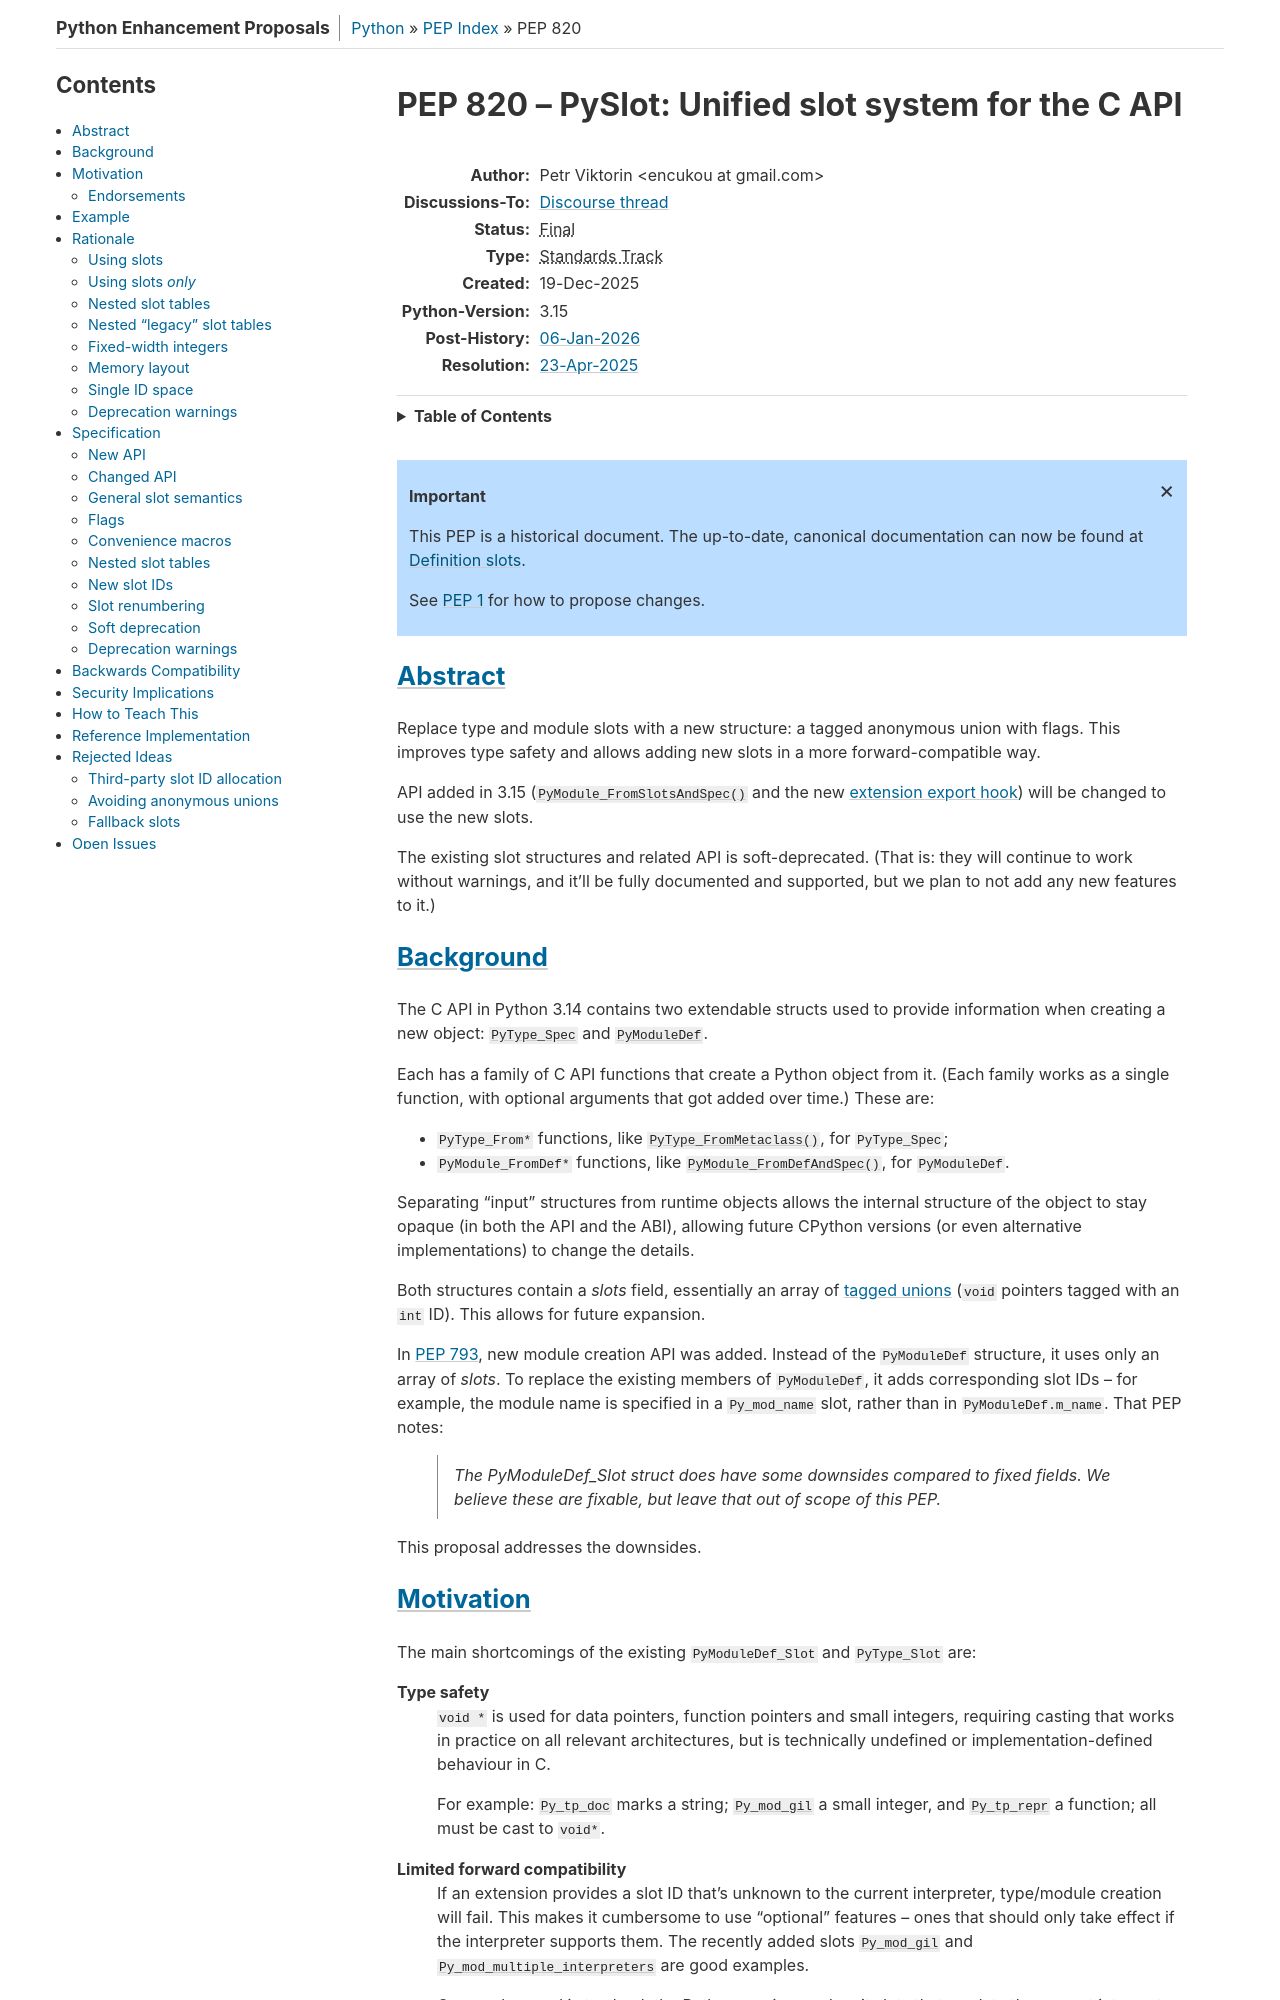

repository: python/peps · page: pep-0820/index.html · generator: sphinx

PEP: 820
Title: PySlot: Unified slot system for the C API
Author: Petr Viktorin <encukou@gmail.com>
Discussions-To: https://discuss.python.org/t/105552
Status: Final
Type: Standards Track
Created: 19-Dec-2025
Python-Version: 3.15
Post-History: `06-Jan-2026 <https://discuss.python.org/t/105552>`__
Resolution: `23-Apr-2025 <https://discuss.python.org/t/105552/24>`__

.. canonical-doc:: :ref:`py3.15:capi-slots`


.. highlight:: c

Abstract
========

Replace type and module slots with a new structure: a tagged anonymous
union with flags.
This improves type safety and allows adding new slots
in a more forward-compatible way.

API added in 3.15 (:external+py3.15:c:func:`PyModule_FromSlotsAndSpec` and the
new :external+py3.15:ref:`extension export hook <extension-export-hook>`)
will be changed to use the new slots.

The existing slot structures and related API is soft-deprecated.
(That is: they will continue to work without warnings, and it’ll be fully
documented and supported, but we plan to not add any new features to it.)


Background
==========

The C API in Python 3.14 contains two extendable structs used to provide
information when creating a new object: :c:type:`PyType_Spec` and
:c:type:`PyModuleDef`.

Each has a family of C API functions that create a Python object from it.
(Each family works as a single function, with optional arguments that
got added over time.) These are:

* ``PyType_From*`` functions, like :c:func:`PyType_FromMetaclass`,
  for ``PyType_Spec``;
* ``PyModule_FromDef*`` functions, like :c:func:`PyModule_FromDefAndSpec`,
  for ``PyModuleDef``.

Separating "input" structures from runtime objects allows the internal
structure of the object to stay opaque (in both the API and the ABI),
allowing future CPython versions (or even alternative implementations) to
change the details.

Both structures contain a *slots* field, essentially an array of
`tagged unions <https://en.wikipedia.org/wiki/Tagged_union>`__
(``void`` pointers tagged with an ``int`` ID).
This allows for future expansion.

In :pep:`793`, new module creation API was added.
Instead of the ``PyModuleDef`` structure, it uses only an array of *slots*.
To replace the existing members of ``PyModuleDef``, it adds
corresponding slot IDs -- for example, the module name is specified in a
``Py_mod_name`` slot, rather than in ``PyModuleDef.m_name``.
That PEP notes:


    The PyModuleDef_Slot struct does have some downsides compared to fixed
    fields.
    We believe these are fixable, but leave that out of scope of this PEP.

This proposal addresses the downsides.


Motivation
==========

The main shortcomings of the existing ``PyModuleDef_Slot`` and ``PyType_Slot``
are:

Type safety
    ``void *`` is used for data pointers, function pointers and small integers,
    requiring casting that works in practice on all relevant architectures,
    but is technically undefined or implementation-defined behaviour in C.

    For example: :c:macro:`Py_tp_doc` marks a string; :c:macro:`Py_mod_gil`
    a small integer, and :c:macro:`Py_tp_repr` a function; all must
    be cast to ``void*``.

Limited forward compatibility
    If an extension provides a slot ID that's unknown to the current
    interpreter, type/module creation will fail.
    This makes it cumbersome to use "optional" features – ones that should
    only take effect if the interpreter supports them.
    The recently added slots :c:macro:`Py_mod_gil` and
    :c:macro:`Py_mod_multiple_interpreters` are good examples.

    One workaround is to check the Python version, and omit slots
    that predate the current interpreter.
    This is cumbersome for users.
    It also constraints possible non-CPython implementations of the C API,
    preventing them from "cherry-picking" features introduced in newer CPython
    versions.
